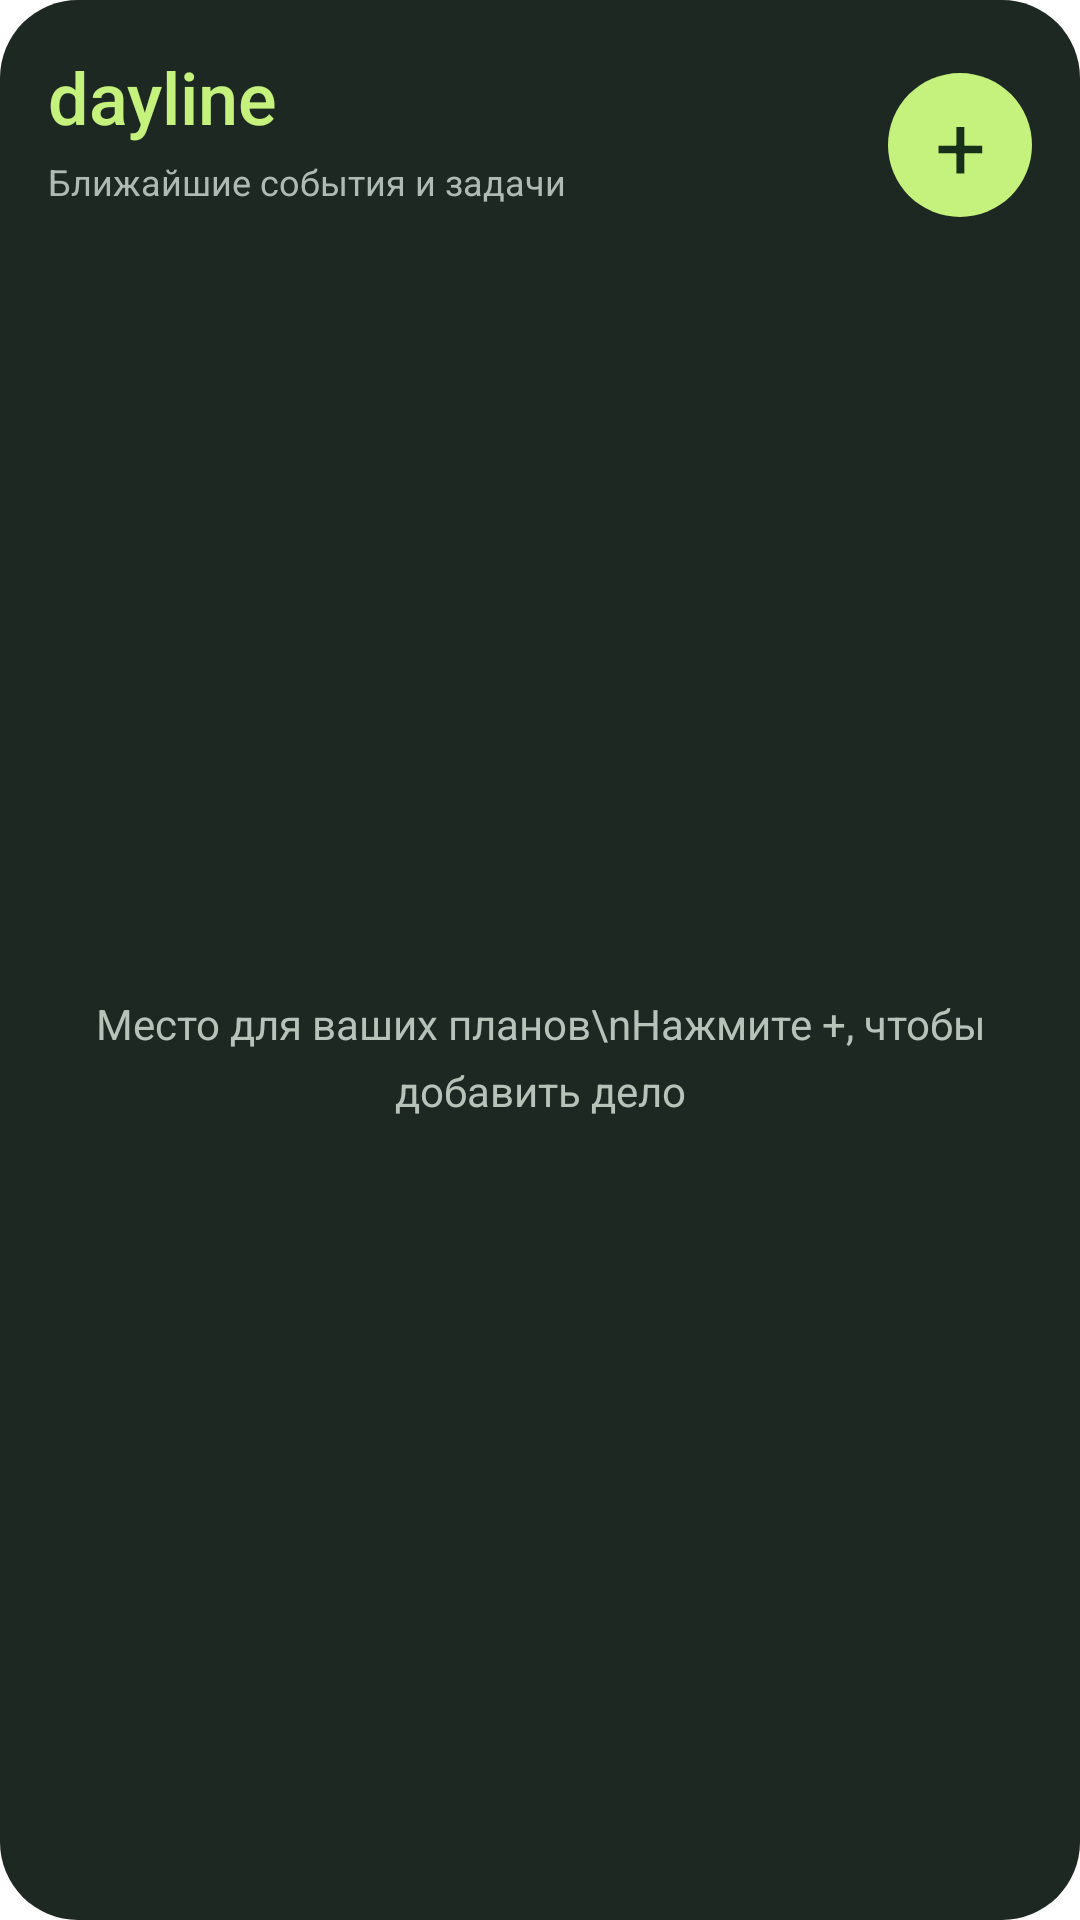

This screen was rendered from an Android layout file. Write that file and the resources it references.
<!-- AndroidManifest.xml: fallback theme Theme.MaterialComponents.DayNight.NoActionBar -->
<!-- res/layout/agenda_widget.xml -->
<LinearLayout xmlns:android="http://schemas.android.com/apk/res/android" android:layout_width="match_parent" android:layout_height="match_parent" android:orientation="vertical" android:padding="16dp" android:background="@drawable/widget_background">
    <LinearLayout android:layout_width="match_parent" android:layout_height="wrap_content" android:orientation="horizontal" android:gravity="center_vertical">
        <LinearLayout android:id="@+id/widget_header" android:layout_width="0dp" android:layout_weight="1" android:layout_height="wrap_content" android:orientation="vertical" android:paddingBottom="12dp">
            <TextView android:layout_width="match_parent" android:layout_height="wrap_content" android:text="dayline" android:textSize="24sp" android:fontFamily="sans-serif-medium" android:textColor="#C5F27C" />
            <TextView android:id="@+id/widget_date" android:layout_width="match_parent" android:layout_height="wrap_content" android:text="Ближайшие события и задачи" android:layout_marginTop="4dp" android:textSize="12sp" android:textColor="#AEBBB2" />
        </LinearLayout>
        <TextView android:id="@+id/widget_add" android:layout_width="48dp" android:layout_height="48dp" android:gravity="center" android:background="@drawable/widget_add_background" android:text="+" android:textSize="30sp" android:textColor="#183019" android:contentDescription="Создать дело" />
    </LinearLayout>
    <FrameLayout android:layout_width="match_parent" android:layout_height="0dp" android:layout_weight="1">
        <ListView android:id="@+id/widget_list" android:layout_width="match_parent" android:layout_height="match_parent" android:divider="@android:color/transparent" android:dividerHeight="5dp" />
        <TextView android:id="@+id/widget_empty" android:layout_width="match_parent" android:layout_height="match_parent" android:gravity="center" android:text="Место для ваших планов\nНажмите +, чтобы добавить дело" android:textSize="14sp" android:lineSpacingExtra="6dp" android:textColor="#B5C3B9" />
    </FrameLayout>
</LinearLayout>
<!-- resources referenced by this layout -->
<resources>
  <!-- drawable widget_add_background (drawable) -->
  <shape xmlns:android="http://schemas.android.com/apk/res/android" android:shape="oval"><solid android:color="#C5F27C"/></shape>
  <!-- drawable widget_background (drawable) -->
  <shape xmlns:android="http://schemas.android.com/apk/res/android"><solid android:color="#F2121D18"/><corners android:radius="26dp"/><padding android:left="2dp" android:right="2dp" android:top="2dp" android:bottom="2dp"/></shape>
</resources>
